Image classification data set "final_split" (FadhliRajwaa/retinopaty-diabetic on GitHub). Class labels (4): mild diabetic retinopathy, moderate diabetic retinopathy, proliferate DR, severe diabetic retinopathy.

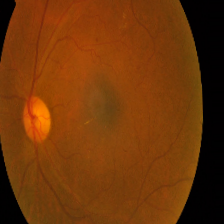
Label: mild diabetic retinopathy

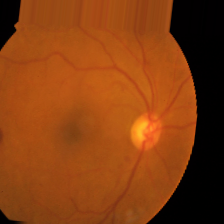
Label: proliferate DR

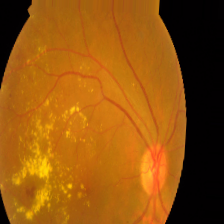
Label: moderate diabetic retinopathy

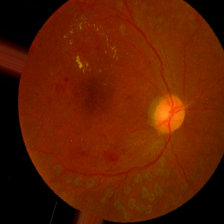
Label: severe diabetic retinopathy

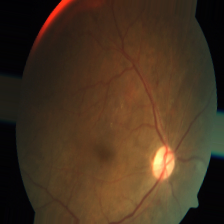
Label: mild diabetic retinopathy

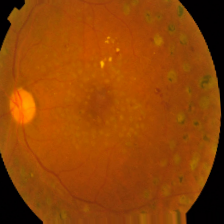
Label: severe diabetic retinopathy
